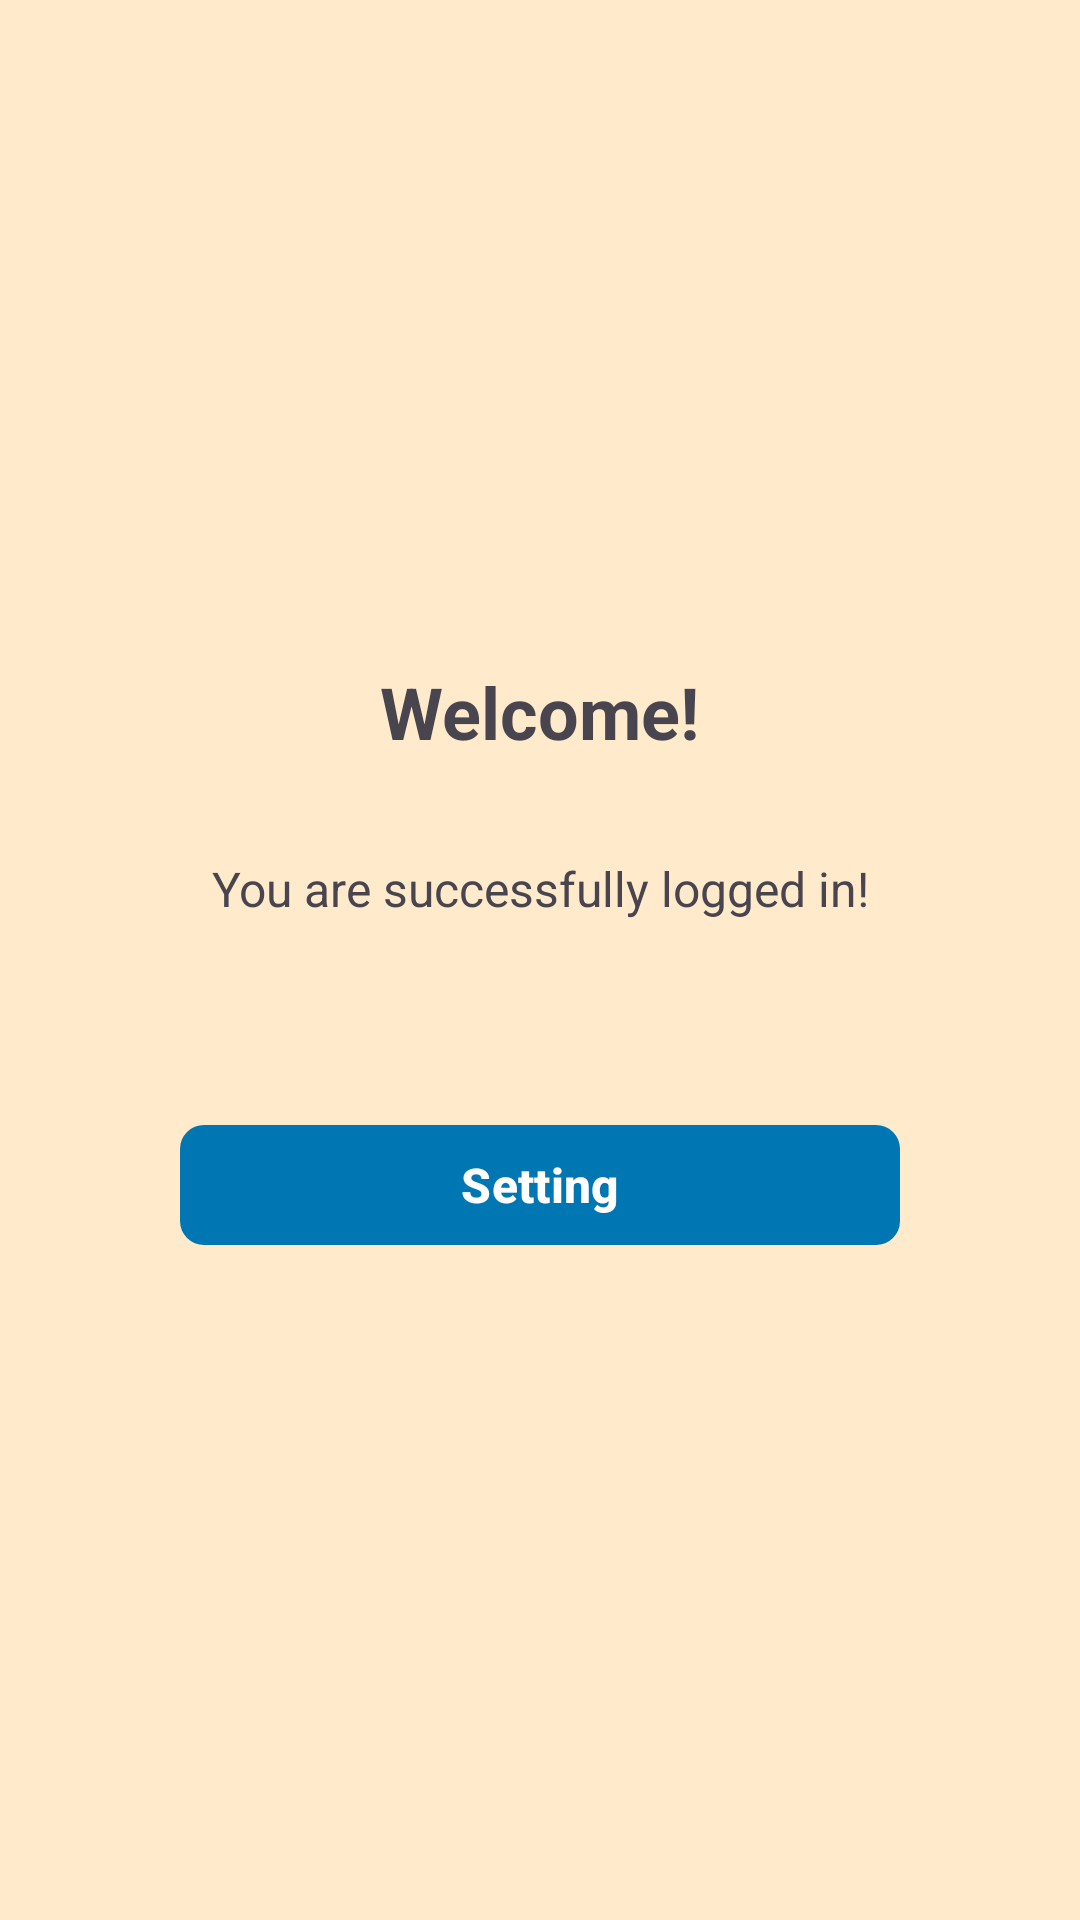

This screen was rendered from an Android layout file. Write that file and the resources it references.
<!-- AndroidManifest.xml: application theme Theme.NimbusTalk -->
<!-- res/layout/activity_home.xml -->
<?xml version="1.0" encoding="utf-8"?>
<LinearLayout xmlns:android="http://schemas.android.com/apk/res/android"
    android:layout_width="match_parent"
    android:layout_height="match_parent"
    android:orientation="vertical"
    android:gravity="center"
    android:padding="24dp">

    <TextView
        android:id="@+id/welcomeText"
        android:layout_width="wrap_content"
        android:layout_height="wrap_content"
        android:text="Welcome!"
        android:textSize="24sp"
        android:textStyle="bold"
        android:layout_marginBottom="32dp" />

    <TextView
        android:layout_width="wrap_content"
        android:layout_height="wrap_content"
        android:text="You are successfully logged in!"
        android:textSize="16sp"
        android:layout_marginBottom="48dp"
        android:gravity="center" />

    <com.google.android.material.button.MaterialButton
        android:id="@+id/settingActivity"
        style="@style/PrimaryButton"
        android:layout_width="240dp"
        android:layout_height="@dimen/button_height"
        android:layout_marginTop="@dimen/spacing_medium"
        android:text="Setting"
        android:textAllCaps="false"/>

</LinearLayout>
<!-- resources referenced by this layout -->
<resources>
  <dimen name="button_height">48dp</dimen>
  <dimen name="spacing_medium">16dp</dimen>
  <style name="PrimaryButton" parent="Widget.Material3.Button">
          <item name="backgroundTint">@color/button_primary_bg</item>
          <item name="android:textColor">@color/button_primary_text</item>
          <item name="cornerRadius">8dp</item>
          <item name="android:textSize">16sp</item>
          <item name="android:textStyle">bold</item>
      </style>
  <style name="Theme.NimbusTalk" parent="Theme.Material3.Light.NoActionBar">
          
          <item name="colorPrimary">@color/my_primary</item>
          <item name="colorPrimaryVariant">@color/my_primary_dark</item>
          <item name="colorOnPrimary">@color/white</item>
  
          
          <item name="colorSecondary">@color/my_secondary</item>
          <item name="colorSecondaryVariant">@color/my_secondary_light</item>
          <item name="colorOnSecondary">@color/white</item>
  
          
          <item name="android:colorBackground">@color/background_color</item>
          <item name="colorSurface">@color/surface_color</item>
          <item name="colorOnSurface">@color/text_primary</item>
  
          
          <item name="colorTertiary">@color/accent_color</item>
          <item name="colorOnTertiary">@color/white</item>
  
          
          <item name="colorError">@color/error_color</item>
          <item name="colorOnError">@color/white</item>
  
          
          <item name="android:statusBarColor">@color/my_primary_dark</item>
          <item name="android:windowLightStatusBar">false</item>
      </style>
  <color name="button_primary_bg">#0077B3</color>
  <color name="button_primary_text">#FFFFFF</color>
  <color name="my_primary">#0077B3</color>
  <color name="my_primary_dark">#005A8B</color>
  <color name="white">#FFFFFFFF</color>
  <color name="my_secondary">#4682B4</color>
  <color name="my_secondary_light">#ADD8E6</color>
  <color name="background_color">#FFEBCC</color>
  <color name="surface_color">#FFFFFF</color>
  <color name="text_primary">#333333</color>
  <color name="accent_color">#4A90E2</color>
  <color name="error_color">#FF4500</color>
</resources>
